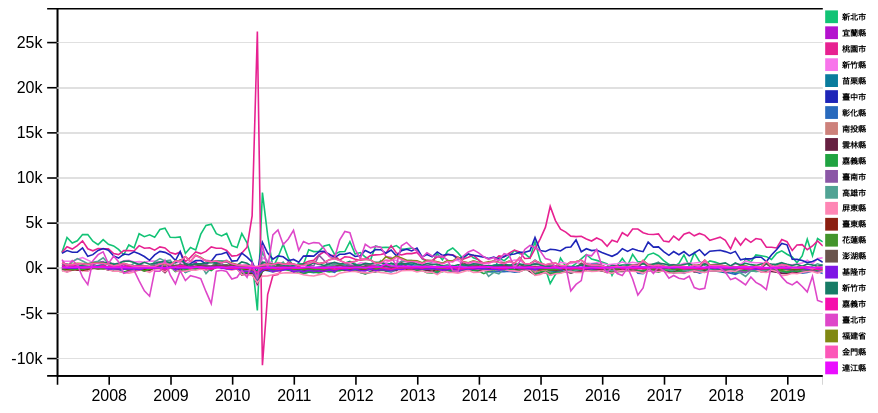
D3 v4 page, settled after 360 driven frames (6 s of simulated time); the page loaded 1 data file(s).



		
			var flag=true;
			

			d3.csv("鄉鎮人口統計.csv",function(data)
			{

				var height=300;
				var width=600;
				var bisectDate = d3.bisector(function(d) { return new Date(d); }).left;
				
				function zoomed() {
					var t = d3.event.transform;
					x_scale.domain(t.rescaleX(x2_scale).domain());

				
					d3.select(".x-axis").call(xAxis);
					chart.select(".line").attr('d', d => line(d.data)).style('stroke', (d, i) => colors[i]).attr("stroke-dasharray", 0).attr("stroke-dashoffset",0 );
            		
				}

				var zoom = d3.zoom().scaleExtent([1, Infinity]).translateExtent([[0, 0], [width, height]]).extent([[0, 0], [width, height]]).on("zoom", zoomed);



				var svg = d3.select("body").append("svg").attr("viewBox",'0 0 600 300').style("width","95%").style("margin-top","5%").call(zoom).on('click',modeChange);
				//d3.select("#outer").append("rect").attr('width', width).attr('height', height).attr('opacity', 1.0).on('mouseover', removeTooltip);
				
				//svg.append("text").attr("x", (width / 2)).attr("y", 0 + (height*0.05/ 2)).attr("text-anchor", "middle").style("font-size", "16px") 
        						//.text("Value vs Date Graph");

				//svg.append("rect").attr("class", "zoom").attr("width", width).attr("height", height).attr("transform", "translate(70, 0)").style("fill","white").call(zoom).on("mousemove", mousemove);

				//Data process
				//raw data to xyz format, much more easy to graph
				//x time , y population , z country
				var d=[]
				data.map(function(e){
					if(e["縣市"]=="總計"&&(e["鄉鎮"]!="臺灣地區"&&e["鄉鎮"]!="臺灣省"))
					{
						d.push({x:e.date,y:e.人口總,z:e.鄉鎮})
					}
				})


				var country_key=Array.from(new Set(d.map(e=>e.z)));
				var date_key=Array.from(new Set(d.map(e=>e.x)));
				var tmp=new Array();
				var dataset=new Array();
				var dataset_tmp=new Array();
				
				date_key.map(e=>tmp[e]=0)

		
				country_key.map(e=>dataset_tmp[e]=Object.assign({}, tmp));
				
				
				
				d.map(e=>dataset_tmp[e.z][e.x]+=parseInt(e.y))
				

				
				country_key.map(function(e){
					dataset.push({z:e,data:date_key.map(
						function(e1){ 
							return [e1,dataset_tmp[e][e1]]
						}
					)})
				})
				
				

				for(var i=0;i<dataset.length;i++){
					for(var j=dataset[i].data.length-1;j>0;j--){
						dataset[i].data[j][1]=dataset[i].data[j][1]-dataset[i].data[j-1][1]
					}				
					dataset[i].data.shift()
				}
			

				
				var t=dataset.map(function(e){return Object.values(e.data.map(e=>e[1]))});	
				



				var max = d3.max(t, function(array) {return d3.max(array);});
				var min = d3.min(t, function(array) {return d3.min(array);});
				
		
				

		
				var x_scale = d3.scaleTime().domain(d3.extent(date_key, function(d) { return new Date(d); })).range([0, width-120]);
				var x2_scale = d3.scaleTime().domain(d3.extent(date_key, function(d) { return new Date(d); })).range([0, width-120]);
				var y_scale = d3.scaleLinear().domain([max*1.1,min*1.1]).range([0, height-70]);

				var xAxis = d3.axisBottom(x_scale);
				var yAxis = d3.axisLeft(y_scale).tickFormat(d3.timeFormat("%sk"));

				d3.select("svg").append("g").attr("class", "x-axis").attr("width","90%").attr("transform", "translate(70, 230)").call(xAxis);

			
				d3.select("svg").append("g").attr("class", "y-axis").attr("transform", "translate(70, 0)").call(yAxis);


	
				function make_y_gridlines() {		
   					 return d3.axisLeft(y_scale)
				}

				d3.select("svg").append("g").attr("transform", "translate(70, 0)").attr("class", "grid").call(make_y_gridlines().tickSize(-width).tickFormat(""))
      

				//var t = d3.transition().duration(5000).ease(d3.easeLinear).on("start", function(d){ console.log("transiton start") }) .on("end", function(d){ console.log("transiton end") })

				var colors = []

				for(var i=0;i<country_key.length;i++)
					colors.push('#'+(0x1000000+(Math.random())*0xffffff).toString(16).substr(1,6))
				

				var line = d3.line()
							 .x(function(d,i) { return x_scale(new Date(d[0])); })
							 .y(function(d,i) {  return y_scale(d[1]); })


				var clip = svg.append("defs").append("svg:clipPath").attr("id", "clip").append("svg:rect").attr("width", width).attr("height", height).attr("x", 0).attr("y", 0); 



				
				function transition(path) {
					path.transition()
					.duration(1500).ease(d3.easeLinear)
					.ease(d3.easeLinear)
					.attr("stroke-dashoffset", 0)
					
				}
				
			


				var chart=svg.append('g').attr("transform", "translate(70, 0)").attr('class', 'lines').selectAll('.line-group').data(dataset).enter()
				   .append('g').attr("class", "line-group").attr("clip-path", "url(#clip)");
				
				chart.append('path').attr('class', 'line').attr('d', d => line(d.data)).style('stroke', (d, i) => colors[i]).attr("fill", "none")
					.attr("stroke-dasharray", function(d){ return this.getTotalLength() })
            		.attr("stroke-dashoffset", function(d){ return this.getTotalLength() })
				 	.call(transition)

				

			

				var legendRectSize = 7;                                  
        		var legendSpacing = 3;   
				
				d3.select("svg").append("g").append('rect').style("fill","white").attr("width", 60).attr("height", "100%" ).attr("transform", "translate(550,0)");

				var legend=svg.selectAll('.legend').data(colors).enter().append("g").attr('class', 'legend')                             
        					.attr('transform', function(d, i) {                    
									var height = legendRectSize + legendSpacing;          
									var offset =  2;     
									//var horz = -2 * legendRectSize;                       
									var horz=width-48;
									var vert = i * height +offset;                       
									return 'translate(' + horz + ',' + vert + ')';})
							.append('rect').attr('width', legendRectSize).attr('height', legendRectSize).style('fill', (d, i) => colors[i]).style('stroke',(d, i) => colors[i])
							.on("mouseover", handleMouseOver).on("mouseout", handleMouseOut) ;
				
				
				svg.selectAll('.legendtext').data(colors).enter().append("g").attr('class', 'legendtext')                              
        					.attr('transform', function(d, i) {                    
									var height = legendRectSize + legendSpacing;          
									var offset =  2;    
									//var horz = -2 * legendRectSize;                       
									var horz=width-48;
									var vert = i * height +offset;                       
									return 'translate(' + horz + ',' + vert + ')';})
							.append('text').attr('x', legendRectSize + legendSpacing).attr('y', legendRectSize-1.5).text(function(d,i){return country_key[i]})
							.on("mouseover", handleMouseOver).on("mouseout", handleMouseOut) ;;



				 
 
				function handleMouseOver(d, i) { 
					chart.select(".line").style("opacity",function(d1,i1){
						if(i1==i)
							return 1.0
						else
							return 0.1
					});
      			}  
		
				var mode=0;

				function handleMouseOut(d, i) { 
					chart.select(".line").style("opacity",1.0);
				} 
				
				
				var toolbox=d3.select("svg").append("rect").style("fill","pink").attr('class','func').attr("transform", "translate(70, 0)").attr('width', 480).attr('height', height-70).attr('opacity', 0)
				.on('mousemove', mousemove);
				
				const tooltip = d3.select('#tooltip');
				const tooltipLine = svg.append('line').attr("transform", "translate(70, 0)");

				function mousemove() {
					
					
						
					var x0 = x_scale.invert(d3.mouse(this)[0]);
					
					
					var xi = bisectDate(date_key, x0, 1);

					if(mode==2){
						removeTooltip();
						return;
					}
					/*
					d0 = new Date(date_key[i - 1]),
					d1 = new Date(date_key[i]);
					d = x0 - d0 > d1.date - x0 ? d1 : d0;
					*/
					else if(mode==0){
						tooltipLine.attr('stroke', 'black')
						.attr('x1', x_scale(x0))
						.attr('x2', x_scale(x0))
						.attr('y1', 0)
						.attr('y2', height-70);

						
						tooltip.html(date_key[xi])
						.style('display', 'block')
						.style('left', d3.event.pageX + 20)
						.style('top', d3.event.pageY - 20)
						.selectAll().data(country_key).enter().append('div').style('color', (d,i) => colors[i]).html((d,i) => d+" : "+dataset[i].data[xi][1]);
					}
					else
					{
						tooltipLine.attr('stroke', 'red')		
					}
				}
				
				function removeTooltip() {
					if (tooltip) 
						tooltip.style('display', 'none');
  					if (tooltipLine) 
					  	tooltipLine.attr('stroke', 'none');
				
				}
				

				function modeChange()
				{
					mode=(mode+1)%3;
					console.log(mode);

				}

				//var tooltip = d3.select("svg").append("g").append("text").attr("class", "tooltip").attr("x", 60).attr("y", 18);
				//d3.select("svg").append("g").append('rect').attr("class","title").style("fill","pink").attr('opacity', 1).attr("width", "100%").attr("height", "5%" )
				d3
				.select("#title")
				.append("rect")
				.attr("width", "50%")
				.append('text')
				.attr("x", (width / 2))        
				.attr("font-family","Microsoft JhengHei")  
				.style("font-size", "32px") 
				.style("font-weight","bold")  
				.text("歷年縣市人口差 ( x軸-時間 , y軸-人口差)");
				});
		
		

### data: 鄉鎮人口統計.csv
date, 縣市, 鄉鎮, 戶數, 人口總, 人口男, 人口女
2007-03-01, 總計, 臺灣地區, 7380217, 22792780, 11539693, 11253087
2007-03-01, 總計, 臺灣省, 5888276, 18651530, 9505179, 9146351
2007-03-01, 總計, 新北市, 1285668, 3771528, 1888465, 1883063
2007-03-01, 總計, 宜蘭縣, 145031, 460211, 236195, 224016
2007-03-01, 總計, 桃園市, 607502, 1915521, 973309, 942212
2007-03-01, 總計, 新竹縣, 143929, 489334, 253504, 235830
2007-03-01, 總計, 苗栗縣, 160956, 559709, 292586, 267123
2007-03-01, 總計, 臺中市, 437103, 1544771, 786970, 757801
2007-03-01, 總計, 彰化縣, 344856, 1314822, 678370, 636452
2007-03-01, 總計, 南投縣, 162641, 534724, 277245, 257479
2007-03-01, 總計, 雲林縣, 216366, 727446, 382312, 345134
2007-03-01, 總計, 嘉義縣, 167137, 552819, 290181, 262638
2007-03-01, 總計, 臺南市, 349995, 1106114, 568160, 537954
2007-03-01, 總計, 高雄市, 411275, 1244560, 641661, 602899
2007-03-01, 總計, 屏東縣, 264920, 891915, 461789, 430126
2007-03-01, 總計, 臺東縣, 77396, 235226, 124290, 110936
2007-03-01, 總計, 花蓮縣, 115543, 344550, 179387, 165163
2007-03-01, 總計, 澎湖縣, 30085, 91950, 47563, 44387
2007-03-01, 總計, 基隆市, 141042, 390412, 198113, 192299
2007-03-01, 總計, 新竹市, 128604, 396261, 198690, 197571
2007-03-01, 總計, 臺中市, 354930, 1046372, 512444, 533928
2007-03-01, 總計, 嘉義市, 89647, 272221, 134931, 137290
2007-03-01, 總計, 臺南市, 253650, 761064, 379014, 382050
2007-03-01, 總計, 臺北市, 939801, 2626273, 1278977, 1347296
2007-03-01, 總計, 高雄市, 552140, 1514977, 755537, 759440
2007-03-01, 總計, 福建省, 30613, 87674, 47049, 40625
2007-03-01, 總計, 金門縣, 28716, 77873, 41311, 36562
2007-03-01, 總計, 連江縣, 1897, 9801, 5738, 4063
2007-03-01, 新北市, 板橋區, 179223, 544649, 271929, 272720
2007-03-01, 新北市, 三重區, 129159, 383506, 192624, 190882
2007-03-01, 新北市, 永和區, 86712, 235458, 113846, 121612
2007-03-01, 新北市, 中和區, 144913, 410116, 204269, 205847
2007-03-01, 新北市, 新莊區, 126920, 393330, 195688, 197642
2007-03-01, 新北市, 新店區, 109172, 289695, 143478, 146217
2007-03-01, 新北市, 土城區, 77351, 236970, 119069, 117901
2007-03-01, 新北市, 蘆洲區, 60095, 190296, 94774, 95522
2007-03-01, 新北市, 汐止區, 72806, 179174, 89752, 89422
2007-03-01, 新北市, 樹林區, 50931, 162792, 82548, 80244
2007-03-01, 新北市, 鶯歌區, 25164, 85157, 43463, 41694
2007-03-01, 新北市, 三峽區, 29010, 92302, 47732, 44570
2007-03-01, 新北市, 淡水區, 48373, 130334, 64219, 66115
2007-03-01, 新北市, 瑞芳區, 15385, 43630, 22443, 21187
2007-03-01, 新北市, 五股區, 25088, 76463, 38968, 37495
2007-03-01, 新北市, 泰山區, 23980, 73216, 37121, 36095
2007-03-01, 新北市, 林口區, 20301, 63015, 31612, 31403
2007-03-01, 新北市, 深坑區, 7959, 21777, 11141, 10636
2007-03-01, 新北市, 石碇區, 3132, 7927, 4420, 3507
2007-03-01, 新北市, 坪林區, 2317, 6612, 3724, 2888
2007-03-01, 新北市, 三芝區, 8397, 23494, 12269, 11225
2007-03-01, 新北市, 石門區, 3594, 11726, 6232, 5494
2007-03-01, 新北市, 八里區, 10887, 32394, 16655, 15739
2007-03-01, 新北市, 平溪區, 2334, 5769, 3213, 2556
2007-03-01, 新北市, 雙溪區, 3768, 9952, 5383, 4569
2007-03-01, 新北市, 貢寮區, 4265, 13943, 7275, 6668
2007-03-01, 新北市, 金山區, 6348, 22198, 11351, 10847
2007-03-01, 新北市, 萬里區, 6420, 20283, 10518, 9765
2007-03-01, 新北市, 烏來區, 1664, 5350, 2749, 2601
2007-03-01, 宜蘭縣, 宜蘭市, 31473, 95579, 47428, 48151
2007-03-01, 宜蘭縣, 羅東鎮, 23903, 74201, 35726, 38475
2007-03-01, 宜蘭縣, 蘇澳鎮, 12979, 43121, 22450, 20671
... 58,920 more rows